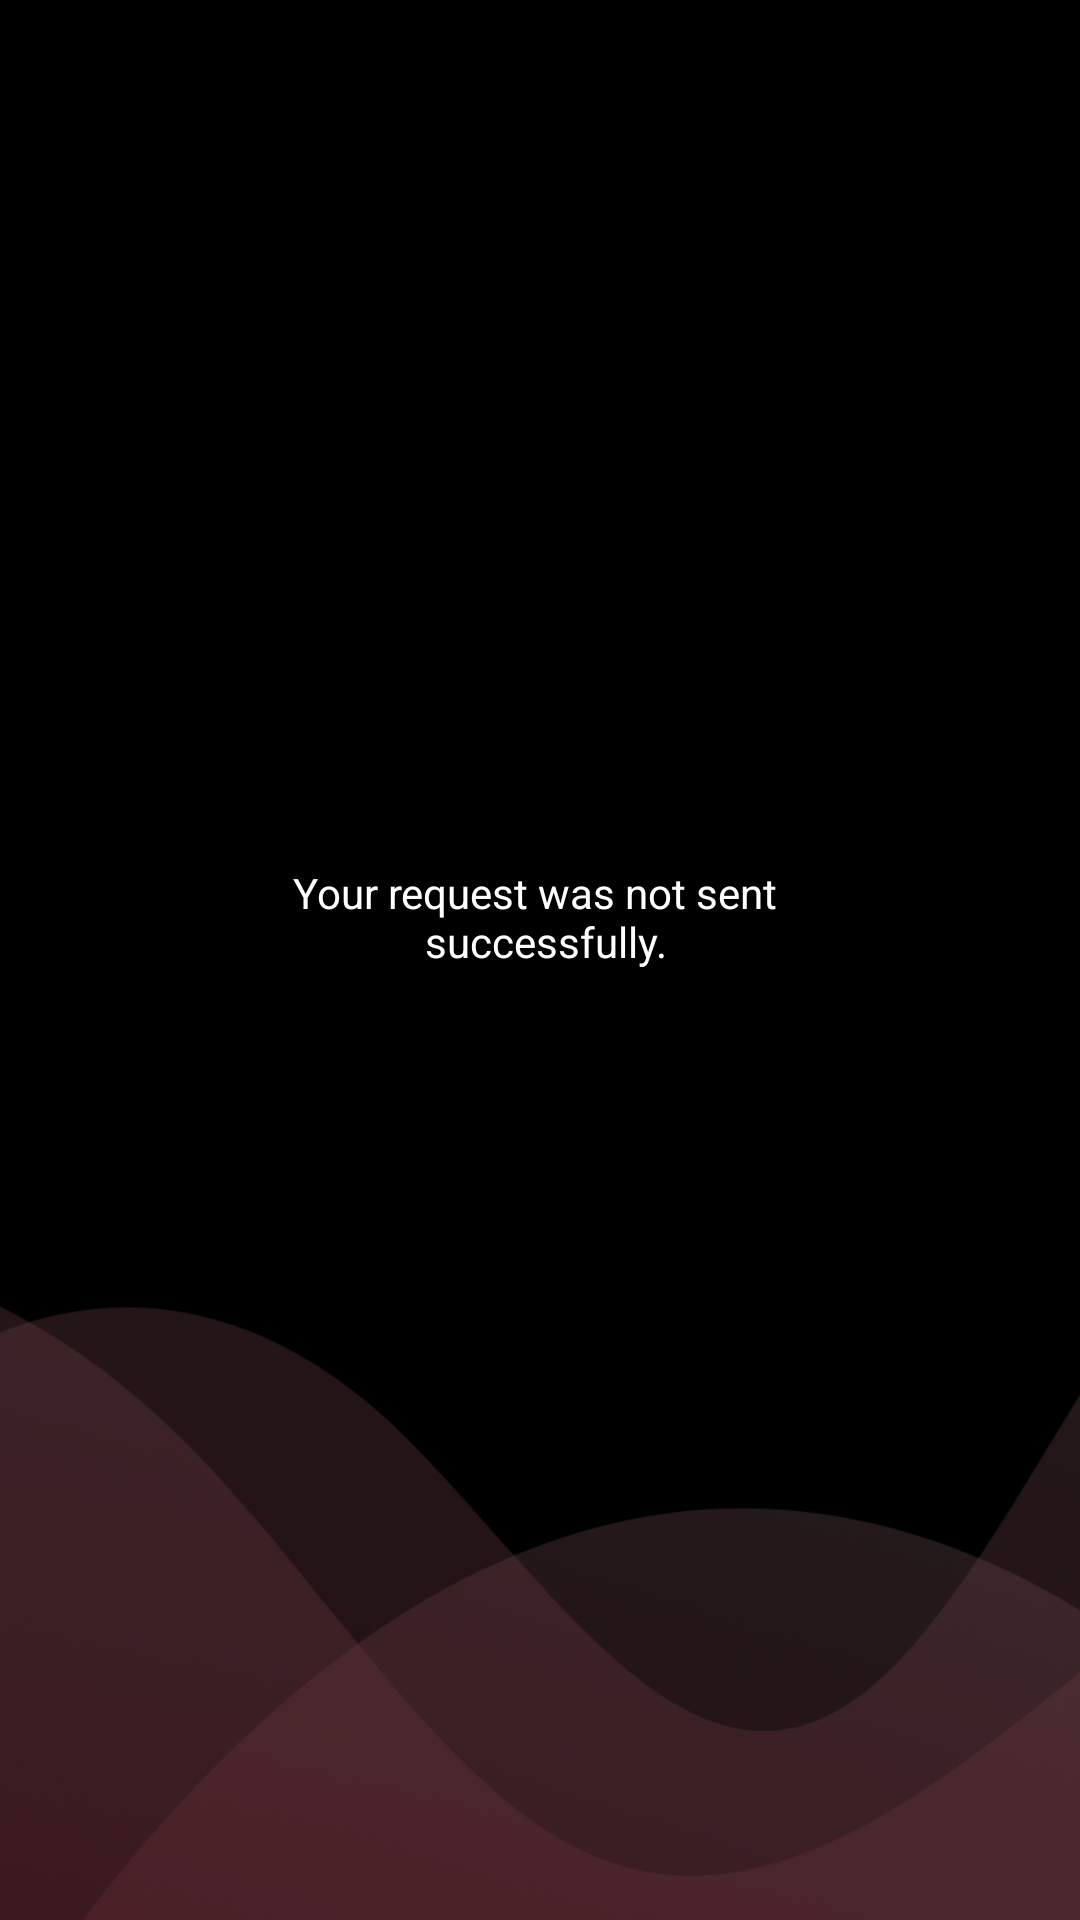

The Android layout XML behind this screen, and the referenced resources:
<!-- AndroidManifest.xml: application theme Theme.NetPosPaymentApp -->
<!-- res/layout/failure_dialog.xml -->
<?xml version="1.0" encoding="utf-8"?>
<layout xmlns:android="http://schemas.android.com/apk/res/android"
    xmlns:app="http://schemas.android.com/apk/res-auto">

    <data>

    </data>

    <androidx.constraintlayout.widget.ConstraintLayout
        android:layout_width="match_parent"
        android:layout_height="match_parent"
        android:background="@drawable/error_screen_background">

        <androidx.constraintlayout.widget.Guideline
            android:id="@+id/guideline5"
            android:layout_width="wrap_content"
            android:layout_height="wrap_content"
            android:orientation="horizontal"
            app:layout_constraintGuide_percent="0.45" />

        <ImageView
            android:id="@+id/success_img"
            android:layout_width="wrap_content"
            android:layout_height="wrap_content"
            android:src="@drawable/error_icon"
            app:layout_constraintBottom_toTopOf="@+id/guideline5"
            app:layout_constraintEnd_toEndOf="parent"
            app:layout_constraintStart_toStartOf="parent" />

        <TextView
            android:layout_width="wrap_content"
            android:layout_height="wrap_content"
            android:text="@string/your_request_was_not_sent_n_successfully"
            android:textColor="@color/white"
            android:gravity="center"
            android:textSize="@dimen/dimen_22sp"
            app:layout_constraintEnd_toEndOf="@+id/success_img"
            app:layout_constraintStart_toStartOf="@+id/success_img"
            app:layout_constraintTop_toBottomOf="@+id/success_img" />
    </androidx.constraintlayout.widget.ConstraintLayout>
</layout>
<!-- resources referenced by this layout -->
<resources>
  <color name="white">#FFFFFFFF</color>
  <!-- drawable error_screen_background: png bitmap (drawable, 168103 bytes) -->
  <string name="your_request_was_not_sent_n_successfully">Your request was not sent \n successfully.</string>
  <style name="Theme.NetPosPaymentApp" parent="Theme.MaterialComponents.DayNight.DarkActionBar">
          
          <item name="colorPrimary">@color/purple_500</item>
          <item name="colorPrimaryVariant">@color/purple_700</item>
          <item name="colorOnPrimary">@color/white</item>
          
          <item name="colorSecondary">@color/teal_200</item>
          <item name="colorSecondaryVariant">@color/teal_700</item>
          <item name="colorOnSecondary">@color/black</item>
          
          <item name="android:statusBarColor">?attr/colorPrimaryVariant</item>
          
      </style>
  <color name="purple_500">#FF6200EE</color>
  <color name="purple_700">#FF3700B3</color>
  <color name="teal_200">#FF03DAC5</color>
  <color name="teal_700">#FF018786</color>
  <color name="black">#FF000000</color>
</resources>
